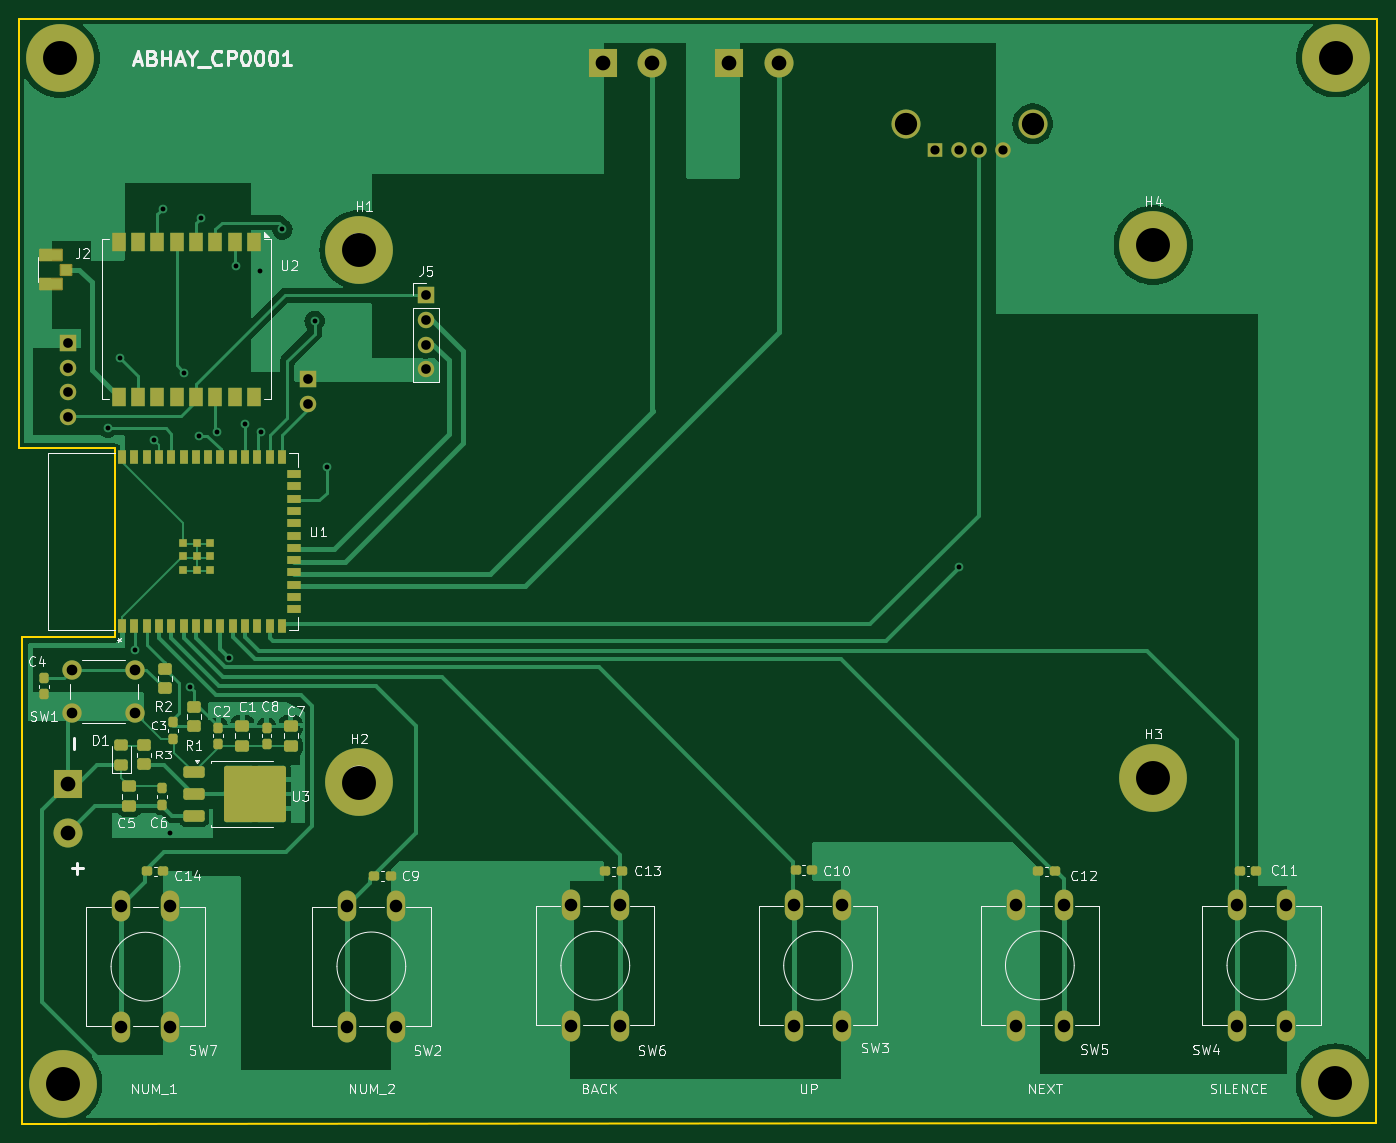
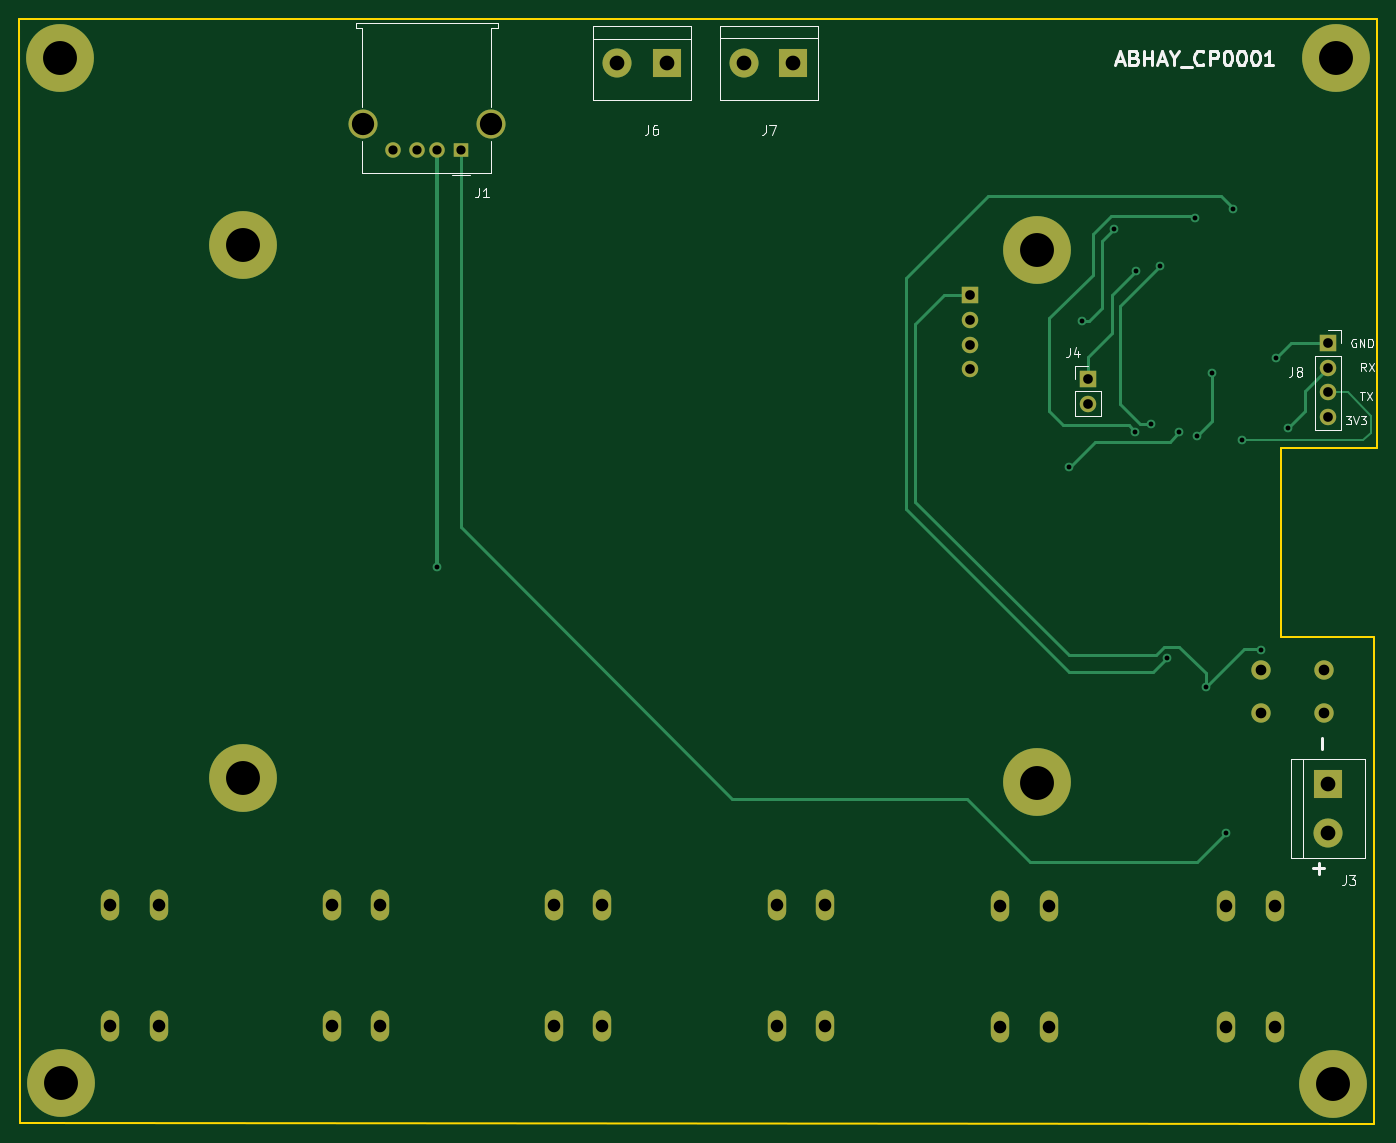
Circuit board: 11 layer files. Board 140.2 x 114.1 mm.
- bottom_copper: reciever--B_Cu.gbr (8689 bytes)
- bottom_mask: reciever--B_Mask.gbr (2617 bytes)
- paste: reciever--B_Paste.gbr (452 bytes)
- bottom_silk: reciever--B_Silkscreen.gbr (17275 bytes)
- outline: reciever--Edge_Cuts.gbr (878 bytes)
- top_copper: reciever--F_Cu.gbr (58205 bytes)
- top_mask: reciever--F_Mask.gbr (7839 bytes)
- paste: reciever--F_Paste.gbr (5580 bytes)
- top_silk: reciever--F_Silkscreen.gbr (66454 bytes)
- drill: reciever--NPTH.drl (269 bytes)
- drill: reciever--PTH.drl (2037 bytes)

=== bottom_copper: reciever--B_Cu.gbr (8689 bytes, source omitted) ===
=== bottom_mask: reciever--B_Mask.gbr ===
%TF.GenerationSoftware,KiCad,Pcbnew,8.0.3*%
%TF.CreationDate,2025-09-25T14:22:11+05:30*%
%TF.ProjectId,reciever-,72656369-6576-4657-922d-2e6b69636164,rev?*%
%TF.SameCoordinates,Original*%
%TF.FileFunction,Soldermask,Bot*%
%TF.FilePolarity,Negative*%
%FSLAX46Y46*%
G04 Gerber Fmt 4.6, Leading zero omitted, Abs format (unit mm)*
G04 Created by KiCad (PCBNEW 8.0.3) date 2025-09-25 14:22:11*
%MOMM*%
%LPD*%
G01*
G04 APERTURE LIST*
%ADD10O,1.700000X1.700000*%
%ADD11R,1.700000X1.700000*%
%ADD12O,1.900000X3.200000*%
%ADD13C,7.000000*%
%ADD14C,2.000000*%
%ADD15R,3.000000X3.000000*%
%ADD16C,3.000000*%
%ADD17R,1.600000X1.500000*%
%ADD18C,1.600000*%
G04 APERTURE END LIST*
D10*
%TO.C,J5*%
X90592130Y-84186870D03*
X90592130Y-81646870D03*
X90592130Y-79106870D03*
D11*
X90592130Y-76566870D03*
%TD*%
D12*
%TO.C,SW6*%
X105601869Y-152023131D03*
X105601869Y-139523131D03*
X110601869Y-152023131D03*
X110601869Y-139523131D03*
%TD*%
D13*
%TO.C,*%
X53101869Y-157973131D03*
%TD*%
%TO.C,H3*%
X165712884Y-126361532D03*
%TD*%
D12*
%TO.C,SW7*%
X64151869Y-139623131D03*
X64151869Y-152123131D03*
X59151869Y-139623131D03*
X59151869Y-152123131D03*
%TD*%
%TO.C,SW2*%
X87476869Y-139598131D03*
X87476869Y-152098131D03*
X82476869Y-139598131D03*
X82476869Y-152098131D03*
%TD*%
D13*
%TO.C,H4*%
X165711363Y-71362057D03*
%TD*%
%TO.C,*%
X184576869Y-52023131D03*
%TD*%
%TO.C,H2*%
X83712884Y-126861532D03*
%TD*%
D12*
%TO.C,SW3*%
X133601869Y-139523131D03*
X133601869Y-152023131D03*
X128601869Y-139523131D03*
X128601869Y-152023131D03*
%TD*%
D13*
%TO.C,H1*%
X83712884Y-71861532D03*
%TD*%
%TO.C,*%
X52834775Y-52066549D03*
%TD*%
D12*
%TO.C,SW5*%
X151501869Y-151998131D03*
X151501869Y-139498131D03*
X156501869Y-151998131D03*
X156501869Y-139498131D03*
%TD*%
%TO.C,SW4*%
X174376869Y-151998131D03*
X174376869Y-139498131D03*
X179376869Y-151998131D03*
X179376869Y-139498131D03*
%TD*%
D10*
%TO.C,J4*%
X78462130Y-87736870D03*
D11*
X78462130Y-85196870D03*
%TD*%
D13*
%TO.C,*%
X184526869Y-157898131D03*
%TD*%
D14*
%TO.C,SW1*%
X60592130Y-119726870D03*
X54092130Y-119726870D03*
X60592130Y-115226870D03*
X54092130Y-115226870D03*
%TD*%
D15*
%TO.C,J6*%
X121946869Y-52598131D03*
D16*
X127026869Y-52598131D03*
%TD*%
D10*
%TO.C,J8*%
X53622130Y-89126870D03*
X53622130Y-86586870D03*
X53622130Y-84046870D03*
D11*
X53622130Y-81506870D03*
%TD*%
D17*
%TO.C,J1*%
X143201869Y-61558131D03*
D18*
X145701869Y-61558131D03*
X147701869Y-61558131D03*
X150201869Y-61558131D03*
D16*
X140131869Y-58848131D03*
X153271869Y-58848131D03*
%TD*%
D15*
%TO.C,J3*%
X53651869Y-127008131D03*
D16*
X53651869Y-132088131D03*
%TD*%
%TO.C,J7*%
X113941869Y-52573131D03*
D15*
X108861869Y-52573131D03*
%TD*%
M02*

=== paste: reciever--B_Paste.gbr ===
%TF.GenerationSoftware,KiCad,Pcbnew,8.0.3*%
%TF.CreationDate,2025-09-25T14:22:10+05:30*%
%TF.ProjectId,reciever-,72656369-6576-4657-922d-2e6b69636164,rev?*%
%TF.SameCoordinates,Original*%
%TF.FileFunction,Paste,Bot*%
%TF.FilePolarity,Positive*%
%FSLAX46Y46*%
G04 Gerber Fmt 4.6, Leading zero omitted, Abs format (unit mm)*
G04 Created by KiCad (PCBNEW 8.0.3) date 2025-09-25 14:22:10*
%MOMM*%
%LPD*%
G01*
G04 APERTURE LIST*
G04 APERTURE END LIST*
M02*

=== bottom_silk: reciever--B_Silkscreen.gbr (17275 bytes, source omitted) ===
=== outline: reciever--Edge_Cuts.gbr ===
%TF.GenerationSoftware,KiCad,Pcbnew,8.0.3*%
%TF.CreationDate,2025-09-25T14:22:11+05:30*%
%TF.ProjectId,reciever-,72656369-6576-4657-922d-2e6b69636164,rev?*%
%TF.SameCoordinates,Original*%
%TF.FileFunction,Profile,NP*%
%FSLAX46Y46*%
G04 Gerber Fmt 4.6, Leading zero omitted, Abs format (unit mm)*
G04 Created by KiCad (PCBNEW 8.0.3) date 2025-09-25 14:22:11*
%MOMM*%
%LPD*%
G01*
G04 APERTURE LIST*
%TA.AperFunction,Profile*%
%ADD10C,0.200000*%
%TD*%
G04 APERTURE END LIST*
D10*
X48626597Y-48022910D02*
X48626597Y-92357179D01*
X48901291Y-162073131D02*
X188751869Y-162048131D01*
X58476869Y-92357176D02*
X58476869Y-111886870D01*
X188751869Y-162048131D02*
X188777447Y-47997910D01*
X58476869Y-111886870D02*
X48892130Y-111886870D01*
X48626597Y-92357179D02*
X58476869Y-92357176D01*
X188777447Y-47997910D02*
X48626597Y-48022910D01*
X48892130Y-111886870D02*
X48901291Y-162073131D01*
M02*

=== top_copper: reciever--F_Cu.gbr (58205 bytes, source omitted) ===
=== top_mask: reciever--F_Mask.gbr (7839 bytes, source omitted) ===
=== paste: reciever--F_Paste.gbr ===
%TF.GenerationSoftware,KiCad,Pcbnew,8.0.3*%
%TF.CreationDate,2025-09-25T14:22:10+05:30*%
%TF.ProjectId,reciever-,72656369-6576-4657-922d-2e6b69636164,rev?*%
%TF.SameCoordinates,Original*%
%TF.FileFunction,Paste,Top*%
%TF.FilePolarity,Positive*%
%FSLAX46Y46*%
G04 Gerber Fmt 4.6, Leading zero omitted, Abs format (unit mm)*
G04 Created by KiCad (PCBNEW 8.0.3) date 2025-09-25 14:22:10*
%MOMM*%
%LPD*%
G01*
G04 APERTURE LIST*
G04 Aperture macros list*
%AMRoundRect*
0 Rectangle with rounded corners*
0 $1 Rounding radius*
0 $2 $3 $4 $5 $6 $7 $8 $9 X,Y pos of 4 corners*
0 Add a 4 corners polygon primitive as box body*
4,1,4,$2,$3,$4,$5,$6,$7,$8,$9,$2,$3,0*
0 Add four circle primitives for the rounded corners*
1,1,$1+$1,$2,$3*
1,1,$1+$1,$4,$5*
1,1,$1+$1,$6,$7*
1,1,$1+$1,$8,$9*
0 Add four rect primitives between the rounded corners*
20,1,$1+$1,$2,$3,$4,$5,0*
20,1,$1+$1,$4,$5,$6,$7,0*
20,1,$1+$1,$6,$7,$8,$9,0*
20,1,$1+$1,$8,$9,$2,$3,0*%
G04 Aperture macros list end*
%ADD10RoundRect,0.237500X0.237500X-0.300000X0.237500X0.300000X-0.237500X0.300000X-0.237500X-0.300000X0*%
%ADD11RoundRect,0.237500X-0.237500X0.300000X-0.237500X-0.300000X0.237500X-0.300000X0.237500X0.300000X0*%
%ADD12RoundRect,0.237500X0.300000X0.237500X-0.300000X0.237500X-0.300000X-0.237500X0.300000X-0.237500X0*%
%ADD13RoundRect,0.250000X0.450000X-0.350000X0.450000X0.350000X-0.450000X0.350000X-0.450000X-0.350000X0*%
%ADD14R,1.500000X2.000000*%
%ADD15RoundRect,0.237500X-0.300000X-0.237500X0.300000X-0.237500X0.300000X0.237500X-0.300000X0.237500X0*%
%ADD16RoundRect,0.250000X-0.850000X-0.350000X0.850000X-0.350000X0.850000X0.350000X-0.850000X0.350000X0*%
%ADD17RoundRect,0.250000X-1.275000X-1.125000X1.275000X-1.125000X1.275000X1.125000X-1.275000X1.125000X0*%
%ADD18RoundRect,0.250000X-0.475000X0.337500X-0.475000X-0.337500X0.475000X-0.337500X0.475000X0.337500X0*%
%ADD19R,0.812800X1.498600*%
%ADD20R,1.498600X0.812800*%
%ADD21R,0.889000X0.889000*%
%ADD22R,1.100000X1.050000*%
%ADD23R,2.250000X1.100000*%
%ADD24RoundRect,0.250000X-0.450000X0.350000X-0.450000X-0.350000X0.450000X-0.350000X0.450000X0.350000X0*%
%ADD25RoundRect,0.250000X0.475000X-0.337500X0.475000X0.337500X-0.475000X0.337500X-0.475000X-0.337500X0*%
%ADD26RoundRect,0.250000X0.450000X-0.325000X0.450000X0.325000X-0.450000X0.325000X-0.450000X-0.325000X0*%
G04 APERTURE END LIST*
D10*
%TO.C,C4*%
X51151869Y-117773131D03*
X51151869Y-116048131D03*
%TD*%
D11*
%TO.C,C8*%
X74151869Y-121185631D03*
X74151869Y-122910631D03*
%TD*%
D12*
%TO.C,C11*%
X176362500Y-136000000D03*
X174637500Y-136000000D03*
%TD*%
D13*
%TO.C,R2*%
X63651869Y-117135631D03*
X63651869Y-115135631D03*
%TD*%
D14*
%TO.C,U2*%
X72872130Y-87036870D03*
X70872130Y-87036870D03*
X68872130Y-87036870D03*
X66872130Y-87036870D03*
X64872130Y-87036870D03*
X62872130Y-87036870D03*
X60872130Y-87036870D03*
X58872130Y-87036870D03*
X58872130Y-71036870D03*
X60872130Y-71036870D03*
X62872130Y-71036870D03*
X64872130Y-71036870D03*
X66872130Y-71036870D03*
X68872130Y-71036870D03*
X70872130Y-71036870D03*
X72872130Y-71036870D03*
%TD*%
D15*
%TO.C,C13*%
X109151869Y-136048131D03*
X110876869Y-136048131D03*
%TD*%
D16*
%TO.C,U3*%
X66651869Y-125768131D03*
X66651869Y-128048131D03*
D17*
X71276869Y-126523131D03*
X71276869Y-129573131D03*
X74626869Y-126523131D03*
X74626869Y-129573131D03*
D16*
X66651869Y-130328131D03*
%TD*%
D13*
%TO.C,R3*%
X61500000Y-125000000D03*
X61500000Y-123000000D03*
%TD*%
D15*
%TO.C,C12*%
X153789369Y-136048131D03*
X155514369Y-136048131D03*
%TD*%
D18*
%TO.C,C7*%
X76651869Y-121010631D03*
X76651869Y-123085631D03*
%TD*%
D19*
%TO.C,U1*%
X59240000Y-110750000D03*
X60510000Y-110750000D03*
X61780000Y-110750000D03*
X63050000Y-110750000D03*
X64320000Y-110750000D03*
X65590000Y-110750000D03*
X66860000Y-110750000D03*
X68130000Y-110750000D03*
X69400000Y-110750000D03*
X70670000Y-110750000D03*
X71940000Y-110750000D03*
X73210000Y-110750000D03*
X74480000Y-110750000D03*
X75750000Y-110750000D03*
D20*
X77000000Y-108985000D03*
X77000000Y-107715000D03*
X77000000Y-106445000D03*
X77000000Y-105175000D03*
X77000000Y-103905000D03*
X77000000Y-102635000D03*
X77000000Y-101365000D03*
X77000000Y-100095000D03*
X77000000Y-98825000D03*
X77000000Y-97555000D03*
X77000000Y-96285000D03*
X77000000Y-95015000D03*
D19*
X75750000Y-93250000D03*
X74480000Y-93250000D03*
X73210000Y-93250000D03*
X71940000Y-93250000D03*
X70670000Y-93250000D03*
X69400000Y-93250000D03*
X68130000Y-93250000D03*
X66860000Y-93250000D03*
X65590000Y-93250000D03*
X64320000Y-93250000D03*
X63050000Y-93250000D03*
X61780000Y-93250000D03*
X60510000Y-93250000D03*
X59240000Y-93250000D03*
D21*
X66960000Y-103500000D03*
X65560000Y-104900000D03*
X66960000Y-104900000D03*
X68360000Y-104900000D03*
X68360000Y-103500000D03*
X68360000Y-102100000D03*
X66960000Y-102100000D03*
X65560000Y-102100000D03*
X65560000Y-103500000D03*
%TD*%
D22*
%TO.C,J2*%
X53401869Y-73898131D03*
D23*
X51851869Y-72423131D03*
X51851869Y-75373131D03*
%TD*%
D12*
%TO.C,C10*%
X130500000Y-135923131D03*
X128775000Y-135923131D03*
%TD*%
D24*
%TO.C,R1*%
X66651869Y-119048131D03*
X66651869Y-121048131D03*
%TD*%
D25*
%TO.C,C5*%
X60001869Y-129310631D03*
X60001869Y-127235631D03*
%TD*%
D10*
%TO.C,C6*%
X63382130Y-129139370D03*
X63382130Y-127414370D03*
%TD*%
D12*
%TO.C,C9*%
X86976869Y-136548131D03*
X85251869Y-136548131D03*
%TD*%
%TO.C,C14*%
X63514369Y-136048131D03*
X61789369Y-136048131D03*
%TD*%
D26*
%TO.C,D1*%
X59151869Y-125073131D03*
X59151869Y-123023131D03*
%TD*%
D11*
%TO.C,C2*%
X69151869Y-121185631D03*
X69151869Y-122910631D03*
%TD*%
D10*
%TO.C,C3*%
X64500000Y-122362500D03*
X64500000Y-120637500D03*
%TD*%
D18*
%TO.C,C1*%
X71651869Y-121010631D03*
X71651869Y-123085631D03*
%TD*%
M02*

=== top_silk: reciever--F_Silkscreen.gbr (66454 bytes, source omitted) ===
=== drill: reciever--NPTH.drl ===
M48
; DRILL file {KiCad 8.0.3} date 2025-09-25T14:22:21+0530
; FORMAT={-:-/ absolute / metric / decimal}
; #@! TF.CreationDate,2025-09-25T14:22:21+05:30
; #@! TF.GenerationSoftware,Kicad,Pcbnew,8.0.3
; #@! TF.FileFunction,NonPlated,1,2,NPTH
FMAT,2
METRIC
%
G90
G05
M30

=== drill: reciever--PTH.drl ===
M48
; DRILL file {KiCad 8.0.3} date 2025-09-25T14:22:20+0530
; FORMAT={-:-/ absolute / metric / decimal}
; #@! TF.CreationDate,2025-09-25T14:22:21+05:30
; #@! TF.GenerationSoftware,Kicad,Pcbnew,8.0.3
; #@! TF.FileFunction,Plated,1,2,PTH
FMAT,2
METRIC
; #@! TA.AperFunction,Plated,PTH,ViaDrill
T1C0.500
; #@! TA.AperFunction,Plated,PTH,ComponentDrill
T2C0.950
; #@! TA.AperFunction,Plated,PTH,ComponentDrill
T3C1.000
; #@! TA.AperFunction,Plated,PTH,ComponentDrill
T4C1.100
; #@! TA.AperFunction,Plated,PTH,ComponentDrill
T5C1.300
; #@! TA.AperFunction,Plated,PTH,ComponentDrill
T6C1.520
; #@! TA.AperFunction,Plated,PTH,ComponentDrill
T7C2.300
; #@! TA.AperFunction,Plated,PTH,ComponentDrill
T8C3.500
%
G90
G05
T1
X57.75Y-90.25
X59.0Y-83.0
X60.537Y-113.137
X62.5Y-91.5
X63.432Y-67.617
X64.152Y-132.048
X65.652Y-84.548
X66.296Y-117.048
X67.152Y-91.048
X67.372Y-68.587
X69.0Y-90.679
X70.312Y-114.012
X71.0Y-73.5
X71.952Y-89.897
X73.5Y-74.0
X73.562Y-90.662
X75.787Y-69.762
X79.112Y-79.187
X80.382Y-94.307
X145.702Y-104.598
T2
X143.202Y-61.558
X145.702Y-61.558
X147.702Y-61.558
X150.202Y-61.558
T3
X53.622Y-81.507
X53.622Y-84.047
X53.622Y-86.587
X53.622Y-89.127
X78.462Y-85.197
X78.462Y-87.737
X90.592Y-76.567
X90.592Y-79.107
X90.592Y-81.647
X90.592Y-84.187
T4
X54.092Y-115.227
X54.092Y-119.727
X60.592Y-115.227
X60.592Y-119.727
T5
X59.152Y-139.623
X59.152Y-152.123
X64.152Y-139.623
X64.152Y-152.123
X82.477Y-139.598
X82.477Y-152.098
X87.477Y-139.598
X87.477Y-152.098
X105.602Y-139.523
X105.602Y-152.023
X110.602Y-139.523
X110.602Y-152.023
X128.602Y-139.523
X128.602Y-152.023
X133.602Y-139.523
X133.602Y-152.023
X151.502Y-139.498
X151.502Y-151.998
X156.502Y-139.498
X156.502Y-151.998
X174.377Y-139.498
X174.377Y-151.998
X179.377Y-139.498
X179.377Y-151.998
T6
X53.652Y-127.008
X53.652Y-132.088
X108.862Y-52.573
X113.942Y-52.573
X121.947Y-52.598
X127.027Y-52.598
T7
X140.132Y-58.848
X153.272Y-58.848
T8
X52.835Y-52.067
X53.102Y-157.973
X83.713Y-71.862
X83.713Y-126.862
X165.711Y-71.362
X165.713Y-126.362
X184.527Y-157.898
X184.577Y-52.023
M30
